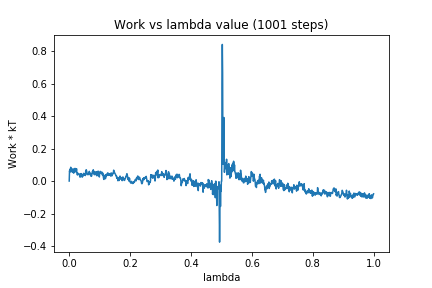

The table this chart was drawn from, first rows:
0, 0.0
1, 0.06343
2, 0.05412
3, 0.07378
4, 0.06459
5, 0.085
6, 0.07434
7, 0.06898
8, 0.0667
9, 0.06839
10, 0.05461
11, 0.07291
12, 0.07444
13, 0.07567
14, 0.04941
15, 0.0541
16, 0.05168
17, 0.06166
18, 0.05751
19, 0.07819
20, 0.05891
21, 0.05732
22, 0.0577
23, 0.05942
24, 0.07619
25, 0.05512
26, 0.04283
27, 0.03727
28, 0.04883
29, 0.04476
30, 0.04606
31, 0.04262
32, 0.04342
33, 0.0411
34, 0.03383
35, 0.02488
36, 0.04276
37, 0.0265
38, 0.03407
39, 0.04597
40, 0.03383
41, 0.02927
42, 0.02589
43, 0.02415
44, 0.03791
45, 0.03545
46, 0.03179
47, 0.04752
48, 0.03831
49, 0.04193
50, 0.03892
51, 0.03588
52, 0.04394
53, 0.0339
54, 0.05886
55, 0.06581
56, 0.06984
57, 0.06393
58, 0.05651
59, 0.0402
60, 0.04528
... 940 more rows
